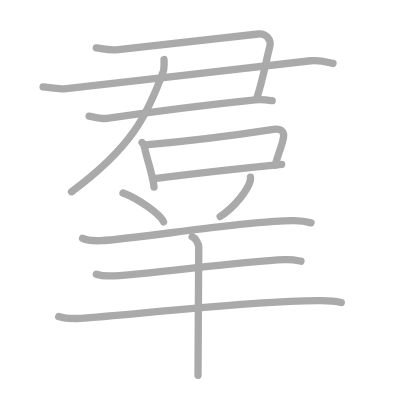
t = 0.00 s
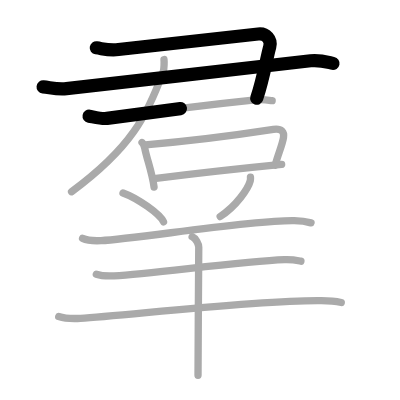
t = 2.50 s
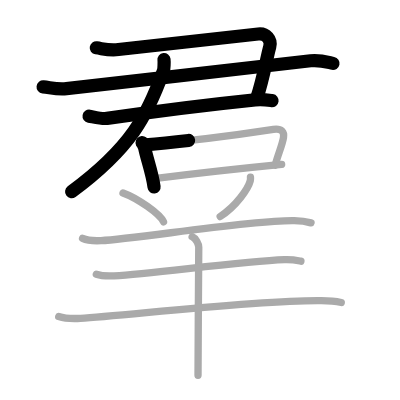
t = 5.25 s
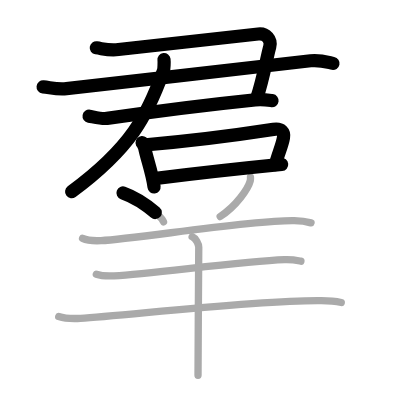
t = 7.75 s
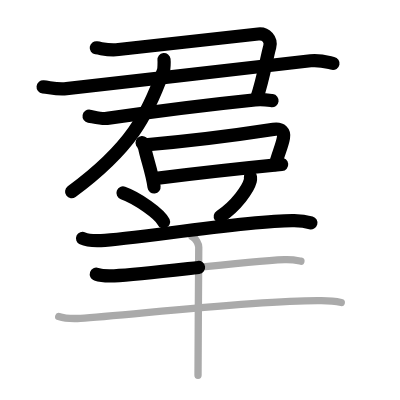
t = 10.50 s
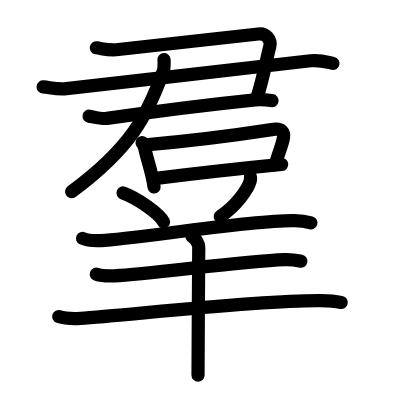
t = 13.00 s

The animated SVG that drew these frames (rendered in a browser with its animation timeline set to each time). Animation: 13 SMIL elements (animate=13); one cycle of 13.00 s.

<?xml version="1.0" standalone="no"?>
<!DOCTYPE svg PUBLIC "-//W3C//DTD SVG 1.1//EN"   "http://www.w3.org/Graphics/SVG/1.1/DTD/svg11.dtd">
<svg width="400px" height="400px"  version="1.1" xmlns="http://www.w3.org/2000/svg">
  <defs>
    <marker id="Triangle" viewBox="0 0 10 10" refX="0" refY="5" markerUnits="strokeWidth" markerWidth="3" style="stroke-opacity:0%;fill:#aaaaaa;" markerHeight="2" orient="auto">
      <path d="M 0 0 L 10 5 L 0 10 z" />
    </marker>
    
    <marker id="Arrow" viewBox="0 0 10 10" refX="5" refY="5" markerUnits="strokeWidth" markerWidth="1.8" style="stroke-opacity:0%;fill:#770000;" markerHeight="2" orient="auto">
      <path d="M 0 4 L 6 4 L 4 1 L 10 5 L 4 9 L 6 6 L 0 6 z" />
        <circle cx="5" cy="5" r="5" />
      </marker>
    
    <marker id="TriangleRed" viewBox="0 0 10 10" refX="0" refY="5" markerUnits="strokeWidth" markerWidth="3" style="stroke-opacity:0%;fill:#CC0000;" markerHeight="2" orient="auto">
      <path d="M 0 0 L 10 5 L 0 10 z" />
    </marker>
    
    <marker id="ArrowRed" viewBox="0 0 10 10" refX="5" refY="5" markerUnits="strokeWidth" markerWidth="1.8" style="stroke-opacity:0%;fill:#CC0000;" markerHeight="2" orient="auto">
      <path d="M 0 4 L 6 4 L 4 1 L 10 5 L 4 9 L 6 6 L 0 6 z" />
        <circle cx="5" cy="5" r="5" />
      </marker>
    
  </defs>
  
  <path style="fill:#ffffff; fill-opacity:100%; fill-rule:evenodd; stroke-width:0;" d="M 0 0 L 400px 0 L 400px 400px L 0 400px L 0 0" />

  <g transform="scale(3.6697247706422 3.6697247706422)">
<path style="fill:none; fill-opacity:0%; fill-rule:evenodd; stroke:#aaaaaa; stroke-opacity:100%; stroke-width: 1.5pt; stroke-linejoin:round; stroke-linecap:round;" d="M26.24 13.04c3.52 0.57 3.74 0.72 6.04 0.46c15.23-1.74 26.78-2.92 38.09-4.24c2.13-0.25 3.68 1.52 3.14 3.5c-0.84 3.04-1.84 9.02-3.6 14.17"></path>
<path style="fill:none; fill-opacity:0%; fill-rule:evenodd; stroke:#aaaaaa; stroke-opacity:100%; stroke-width: 1.5pt; stroke-linejoin:round; stroke-linecap:round;" d="M11.75 23.67c2.2 0.24 3.93 0.75 6.36 0.48c18.51-2.05 51.39-5.9 66.53-7.59c2.68-0.3 4.89 0.48 6.11 0.72"></path>
<path style="fill:none; fill-opacity:0%; fill-rule:evenodd; stroke:#aaaaaa; stroke-opacity:100%; stroke-width: 1.5pt; stroke-linejoin:round; stroke-linecap:round;" d="M24.28 31.65c1.22 0.21 3.43 0.82 4.87 0.61c10.6-1.52 28.1-3.77 40.38-5.03c1.94-0.2 3.17 0 4.63 0.2"></path>
<path style="fill:none; fill-opacity:0%; fill-rule:evenodd; stroke:#aaaaaa; stroke-opacity:100%; stroke-width: 1.5pt; stroke-linejoin:round; stroke-linecap:round;" d="M44.69 16.23c0.06 0.52 0.05 2.54-0.18 3.16C40.1 31.54 35.75 40.25 19.5 52.25"></path>
<path style="fill:none; fill-opacity:0%; fill-rule:evenodd; stroke:#aaaaaa; stroke-opacity:100%; stroke-width: 1.5pt; stroke-linejoin:round; stroke-linecap:round;" d="M38.71 38.84c0.25 0.22 0.69 1.31 0.75 1.6c0.54 2.81 2 6.54 2.52 10.52"></path>
<path style="fill:none; fill-opacity:0%; fill-rule:evenodd; stroke:#aaaaaa; stroke-opacity:100%; stroke-width: 1.5pt; stroke-linejoin:round; stroke-linecap:round;" d="M39.64 39.46C51.61 38.45 68 36.25 74.5 35.25c2.24-0.34 3 0.75 2.75 2.25C76.88 39.71 75.75 42 75 45"></path>
<path style="fill:none; fill-opacity:0%; fill-rule:evenodd; stroke:#aaaaaa; stroke-opacity:100%; stroke-width: 1.5pt; stroke-linejoin:round; stroke-linecap:round;" d="M42.54 48.62c7.27-0.91 24.98-2.9 34.21-3.81"></path>
<path style="fill:none; fill-opacity:0%; fill-rule:evenodd; stroke:#aaaaaa; stroke-opacity:100%; stroke-width: 1.5pt; stroke-linejoin:round; stroke-linecap:round;" d="M33.52 52.58c3.9 1.39 10.07 5.72 11.04 7.88"></path>
<path style="fill:none; fill-opacity:0%; fill-rule:evenodd; stroke:#aaaaaa; stroke-opacity:100%; stroke-width: 1.5pt; stroke-linejoin:round; stroke-linecap:round;" d="M68.25 48.25c0.02 0.25 0.05 0.65-0.05 1.02C67.64 51.41 64.42 56.12 60 59"></path>
<path style="fill:none; fill-opacity:0%; fill-rule:evenodd; stroke:#aaaaaa; stroke-opacity:100%; stroke-width: 1.5pt; stroke-linejoin:round; stroke-linecap:round;" d="M22.5 64.96c1.31 0.61 3.69 0.67 5.01 0.61c9.25-0.43 40.91-5.65 52.67-5.43c2.18 0.04 3.48 0.29 4.57 0.59"></path>
<path style="fill:none; fill-opacity:0%; fill-rule:evenodd; stroke:#aaaaaa; stroke-opacity:100%; stroke-width: 1.5pt; stroke-linejoin:round; stroke-linecap:round;" d="M26.25 74.73c1.27 0.43 3.59 0.5 4.87 0.43c10.68-0.59 34.13-3.91 46.44-4.41c2.12-0.09 3.39 0.21 4.44 0.42"></path>
<path style="fill:none; fill-opacity:0%; fill-rule:evenodd; stroke:#aaaaaa; stroke-opacity:100%; stroke-width: 1.5pt; stroke-linejoin:round; stroke-linecap:round;" d="M16 86.25c1.54 0.5 4.37 0.59 5.92 0.5c11.87-0.68 48.21-5.05 65.68-4.81c2.57 0.04 4.12 0.24 5.4 0.49"></path>
<path style="fill:none; fill-opacity:0%; fill-rule:evenodd; stroke:#aaaaaa; stroke-opacity:100%; stroke-width: 1.5pt; stroke-linejoin:round; stroke-linecap:round;" d="M52.36 64.5c1 0.45 1.8 1.98 1.8 2.89c0 6.86-0.2 24.86-0.2 34.86"></path>

<path style="fill:none; fill-opacity:0%; fill-rule:evenodd; stroke:#000000; stroke-opacity:100%; stroke-width: 2.7pt; stroke-linejoin:round; stroke-linecap:round;" d="M26.24 13.04c3.52 0.57 3.74 0.72 6.04 0.46c15.23-1.74 26.78-2.92 38.09-4.24c2.13-0.25 3.68 1.52 3.14 3.5c-0.84 3.04-1.84 9.02-3.6 14.17" pathLength="100" stroke-dashoffset="100" stroke-dasharray="100 105"><animate id="dashAnim1" attributeName="stroke-dashoffset" from="100" to="0" dur="1s" calcMode="linear" fill="freeze"/></path>
<path style="fill:none; fill-opacity:0%; fill-rule:evenodd; stroke:#000000; stroke-opacity:100%; stroke-width: 2.7pt; stroke-linejoin:round; stroke-linecap:round;" d="M11.75 23.67c2.2 0.24 3.93 0.75 6.36 0.48c18.51-2.05 51.39-5.9 66.53-7.59c2.68-0.3 4.89 0.48 6.11 0.72" pathLength="100" stroke-dashoffset="100" stroke-dasharray="100 105"><animate id="dashAnim2" attributeName="stroke-dashoffset" from="100" to="0" dur="1s" calcMode="linear" begin="dashAnim1.end" fill="freeze"/></path>
<path style="fill:none; fill-opacity:0%; fill-rule:evenodd; stroke:#000000; stroke-opacity:100%; stroke-width: 2.7pt; stroke-linejoin:round; stroke-linecap:round;" d="M24.28 31.65c1.22 0.21 3.43 0.82 4.87 0.61c10.6-1.52 28.1-3.77 40.38-5.03c1.94-0.2 3.17 0 4.63 0.2" pathLength="100" stroke-dashoffset="100" stroke-dasharray="100 105"><animate id="dashAnim3" attributeName="stroke-dashoffset" from="100" to="0" dur="1s" calcMode="linear" begin="dashAnim2.end" fill="freeze"/></path>
<path style="fill:none; fill-opacity:0%; fill-rule:evenodd; stroke:#000000; stroke-opacity:100%; stroke-width: 2.7pt; stroke-linejoin:round; stroke-linecap:round;" d="M44.69 16.23c0.06 0.52 0.05 2.54-0.18 3.16C40.1 31.54 35.75 40.25 19.5 52.25" pathLength="100" stroke-dashoffset="100" stroke-dasharray="100 105"><animate id="dashAnim4" attributeName="stroke-dashoffset" from="100" to="0" dur="1s" calcMode="linear" begin="dashAnim3.end" fill="freeze"/></path>
<path style="fill:none; fill-opacity:0%; fill-rule:evenodd; stroke:#000000; stroke-opacity:100%; stroke-width: 2.7pt; stroke-linejoin:round; stroke-linecap:round;" d="M38.71 38.84c0.25 0.22 0.69 1.31 0.75 1.6c0.54 2.81 2 6.54 2.52 10.52" pathLength="100" stroke-dashoffset="100" stroke-dasharray="100 105"><animate id="dashAnim5" attributeName="stroke-dashoffset" from="100" to="0" dur="1s" calcMode="linear" begin="dashAnim4.end" fill="freeze"/></path>
<path style="fill:none; fill-opacity:0%; fill-rule:evenodd; stroke:#000000; stroke-opacity:100%; stroke-width: 2.7pt; stroke-linejoin:round; stroke-linecap:round;" d="M39.64 39.46C51.61 38.45 68 36.25 74.5 35.25c2.24-0.34 3 0.75 2.75 2.25C76.88 39.71 75.75 42 75 45" pathLength="100" stroke-dashoffset="100" stroke-dasharray="100 105"><animate id="dashAnim6" attributeName="stroke-dashoffset" from="100" to="0" dur="1s" calcMode="linear" begin="dashAnim5.end" fill="freeze"/></path>
<path style="fill:none; fill-opacity:0%; fill-rule:evenodd; stroke:#000000; stroke-opacity:100%; stroke-width: 2.7pt; stroke-linejoin:round; stroke-linecap:round;" d="M42.54 48.62c7.27-0.91 24.98-2.9 34.21-3.81" pathLength="100" stroke-dashoffset="100" stroke-dasharray="100 105"><animate id="dashAnim7" attributeName="stroke-dashoffset" from="100" to="0" dur="1s" calcMode="linear" begin="dashAnim6.end" fill="freeze"/></path>
<path style="fill:none; fill-opacity:0%; fill-rule:evenodd; stroke:#000000; stroke-opacity:100%; stroke-width: 2.7pt; stroke-linejoin:round; stroke-linecap:round;" d="M33.52 52.58c3.9 1.39 10.07 5.72 11.04 7.88" pathLength="100" stroke-dashoffset="100" stroke-dasharray="100 105"><animate id="dashAnim8" attributeName="stroke-dashoffset" from="100" to="0" dur="1s" calcMode="linear" begin="dashAnim7.end" fill="freeze"/></path>
<path style="fill:none; fill-opacity:0%; fill-rule:evenodd; stroke:#000000; stroke-opacity:100%; stroke-width: 2.7pt; stroke-linejoin:round; stroke-linecap:round;" d="M68.25 48.25c0.02 0.25 0.05 0.65-0.05 1.02C67.64 51.41 64.42 56.12 60 59" pathLength="100" stroke-dashoffset="100" stroke-dasharray="100 105"><animate id="dashAnim9" attributeName="stroke-dashoffset" from="100" to="0" dur="1s" calcMode="linear" begin="dashAnim8.end" fill="freeze"/></path>
<path style="fill:none; fill-opacity:0%; fill-rule:evenodd; stroke:#000000; stroke-opacity:100%; stroke-width: 2.7pt; stroke-linejoin:round; stroke-linecap:round;" d="M22.5 64.96c1.31 0.61 3.69 0.67 5.01 0.61c9.25-0.43 40.91-5.65 52.67-5.43c2.18 0.04 3.48 0.29 4.57 0.59" pathLength="100" stroke-dashoffset="100" stroke-dasharray="100 105"><animate id="dashAnim10" attributeName="stroke-dashoffset" from="100" to="0" dur="1s" calcMode="linear" begin="dashAnim9.end" fill="freeze"/></path>
<path style="fill:none; fill-opacity:0%; fill-rule:evenodd; stroke:#000000; stroke-opacity:100%; stroke-width: 2.7pt; stroke-linejoin:round; stroke-linecap:round;" d="M26.25 74.73c1.27 0.43 3.59 0.5 4.87 0.43c10.68-0.59 34.13-3.91 46.44-4.41c2.12-0.09 3.39 0.21 4.44 0.42" pathLength="100" stroke-dashoffset="100" stroke-dasharray="100 105"><animate id="dashAnim11" attributeName="stroke-dashoffset" from="100" to="0" dur="1s" calcMode="linear" begin="dashAnim10.end" fill="freeze"/></path>
<path style="fill:none; fill-opacity:0%; fill-rule:evenodd; stroke:#000000; stroke-opacity:100%; stroke-width: 2.7pt; stroke-linejoin:round; stroke-linecap:round;" d="M16 86.25c1.54 0.5 4.37 0.59 5.92 0.5c11.87-0.68 48.21-5.05 65.68-4.81c2.57 0.04 4.12 0.24 5.4 0.49" pathLength="100" stroke-dashoffset="100" stroke-dasharray="100 105"><animate id="dashAnim12" attributeName="stroke-dashoffset" from="100" to="0" dur="1s" calcMode="linear" begin="dashAnim11.end" fill="freeze"/></path>
<path style="fill:none; fill-opacity:0%; fill-rule:evenodd; stroke:#000000; stroke-opacity:100%; stroke-width: 2.7pt; stroke-linejoin:round; stroke-linecap:round;" d="M52.36 64.5c1 0.45 1.8 1.98 1.8 2.89c0 6.86-0.2 24.86-0.2 34.86" pathLength="100" stroke-dashoffset="100" stroke-dasharray="100 105"><animate id="dashAnim13" attributeName="stroke-dashoffset" from="100" to="0" dur="1s" calcMode="linear" begin="dashAnim12.end" fill="freeze"/></path>

</g>

</svg>  
          
